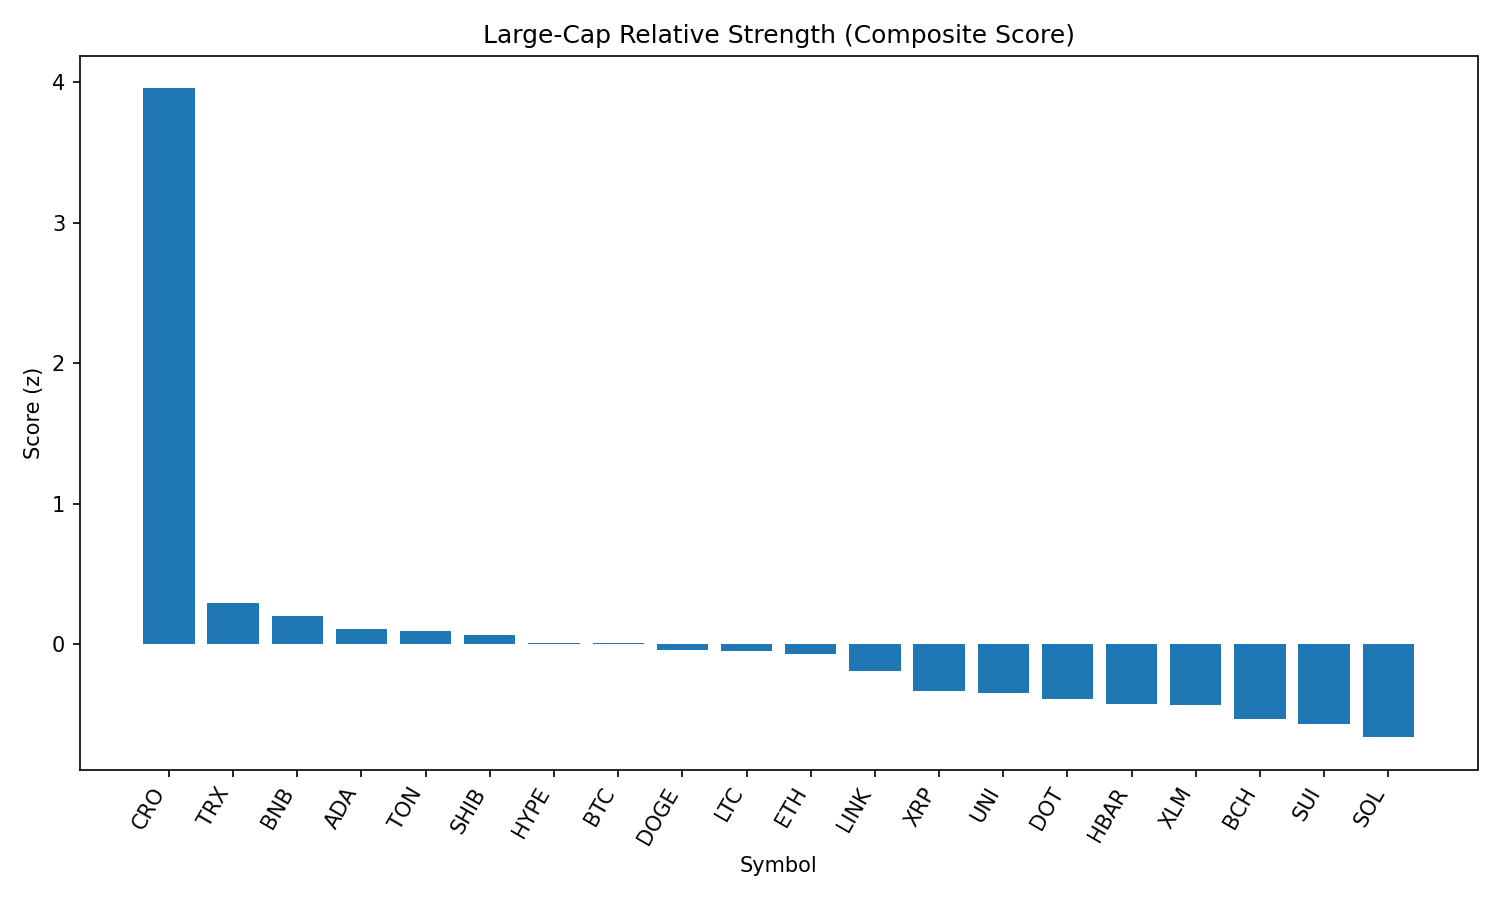

Data behind this chart, as committed beside it:
rank, name, symbol, price, pct_1h, pct_24h, pct_7d, pct_1h_vs_btc, pct_24h_vs_btc, pct_7d_vs_btc, market_cap_rank, market_cap, volume_usd, score
1, Cronos, CRO, 0.308, 9.161, 2.531, 103.9, 9.004, 5.288, 110, 22, 10348156239, 681605726, 3.955
2, TRON, TRX, 0.3394, 0.1541, -1.306, -6.425, -0.002759, 1.451, -0.3654, 10, 32131639888, 1123669253, 0.2948
3, BNB, BNB, 859.1, -0.2032, -1.538, -2.589, -0.3601, 1.219, 3.47, 5, 119627114592, 1485572052, 0.2002
4, Cardano, ADA, 0.8342, 0.1853, -2.096, -7.435, 0.02842, 0.6611, -1.375, 11, 30468728428, 1904408840, 0.1065
5, Toncoin, TON, 3.09, 0.1038, -2.06, -7.963, -0.05305, 0.6976, -1.904, 29, 7941448185, 222303631, 0.09118
6, Shiba Inu, SHIB, 1.234e-05, -0.121, -2.066, -5.274, -0.2779, 0.6917, 0.785, 30, 7272706776, 290196706, 0.06688
7, Hyperliquid, HYPE, 44.55, 0.2392, -2.822, 0.7049, 0.08234, -0.06488, 6.764, 17, 12065150305, 372029449, 0.01054
8, Bitcoin, BTC, 108508, 0.1569, -2.758, -6.059, 0.0, 0.0, 0.0, 1, 2160436598798, 54525406151, 0.008173
9, Dogecoin, DOGE, 0.2169, -0.3483, -2.302, -6.08, -0.5052, 0.4557, -0.02038, 9, 32729964562, 2524334459, -0.03795
10, Litecoin, LTC, 110.4, -0.07875, -2.475, -8.454, -0.2356, 0.2821, -2.395, 27, 8427800957, 590555085, -0.04792
11, Ethereum, ETH, 4357, -0.0004002, -2.896, -7.201, -0.1573, -0.1389, -1.142, 2, 526247764909, 37790536338, -0.07033
12, Chainlink, LINK, 23.32, 0.51, -3.522, -10.54, 0.3531, -0.7643, -4.481, 13, 15805315705, 1754023820, -0.1925
13, XRP, XRP, 2.81, -0.04499, -3.844, -5.96, -0.2019, -1.086, 0.09968, 3, 167663802310, 7170871425, -0.3331
14, Uniswap, UNI, 9.63, -0.1466, -3.512, -13.11, -0.3035, -0.7547, -7.047, 35, 5784844884, 355537381, -0.3473
15, Polkadot, DOT, 3.8, -0.4306, -3.686, -6.122, -0.5875, -0.928, -0.06317, 34, 5785645300, 437639762, -0.3873
16, Hedera, HBAR, 0.2266, -0.02529, -4.125, -8.364, -0.1822, -1.368, -2.304, 24, 9614856485, 378343941, -0.4284
17, Stellar, XLM, 0.3594, -0.01722, -3.998, -12.38, -0.1741, -1.241, -6.323, 20, 11294229440, 408470395, -0.4302
18, Bitcoin Cash, BCH, 531.4, -0.3464, -4.237, -10.03, -0.5033, -1.48, -3.967, 21, 10586724878, 360591423, -0.534
19, Sui, SUI, 3.3, -0.3185, -4.442, -9.189, -0.4754, -1.684, -3.13, 19, 11606288910, 1531341582, -0.5679
20, Solana, SOL, 205.7, -0.2682, -5.426, 3.822, -0.4251, -2.669, 9.881, 6, 111363353606, 13133962800, -0.6613
21, Avalanche, AVAX, 23.58, 0.04549, -5.669, -5.345, -0.1114, -2.912, 0.7139, 23, 9962574749, 775148134, -0.7547
